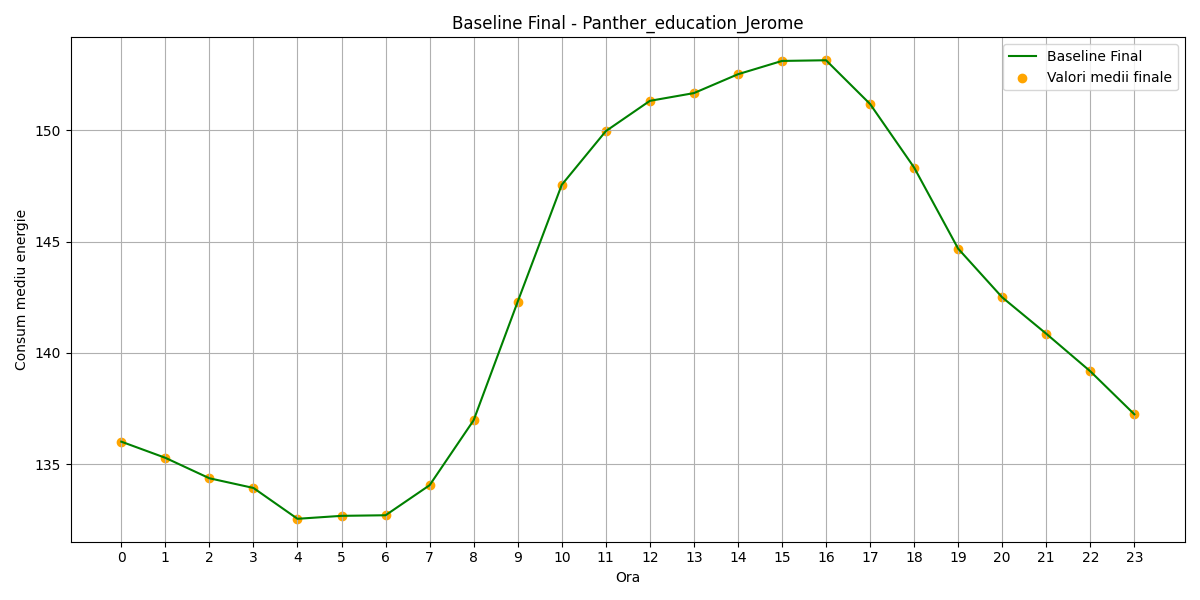

The file beside this chart, header and first rows:
hour, B(t)_final
0, 136
1, 135.3
2, 134.4
3, 133.9
4, 132.5
5, 132.7
6, 132.7
7, 134
8, 137
9, 142.3
10, 147.6
11, 150
12, 151.3
13, 151.7
14, 152.5
15, 153.1
16, 153.2
17, 151.2
18, 148.3
19, 144.7
20, 142.5
21, 140.9
22, 139.2
23, 137.2
